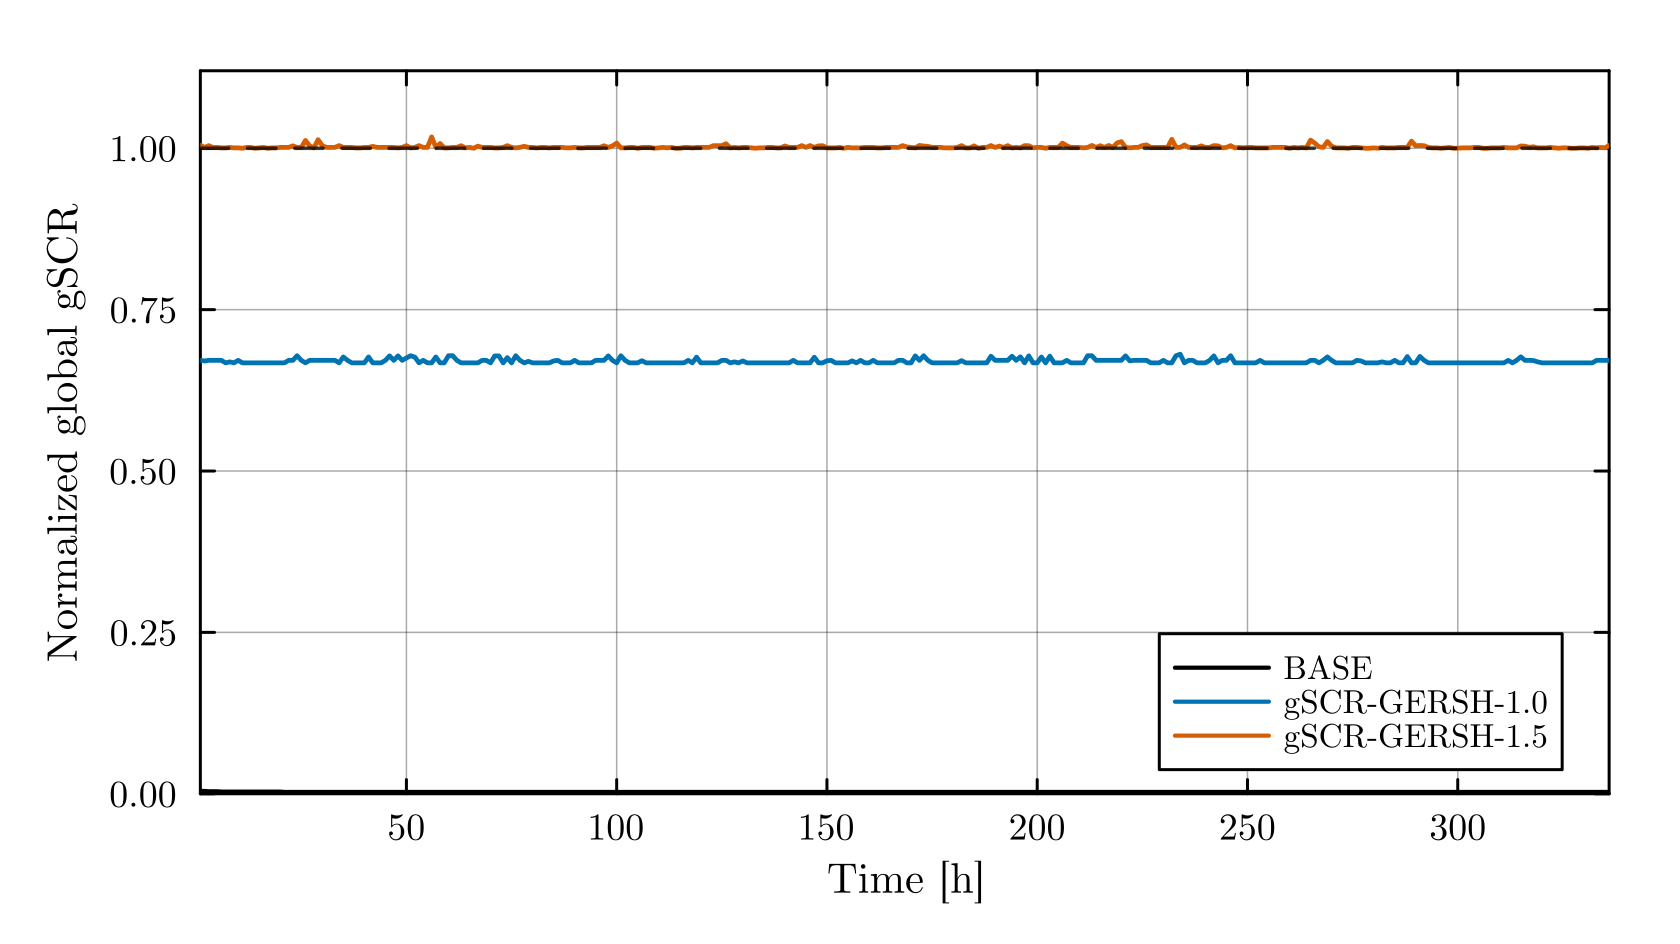

The data file committed next to this chart (first rows):
t, hour, scenario_name, gSCR_t, normalized_global_gSCR, alpha_paper
1, 1, BASE, 0.005743, 0.003829, 1.5
2, 2, BASE, 0.005743, 0.003829, 1.5
3, 3, BASE, 0.005, 0.003333, 1.5
4, 4, BASE, 0.005, 0.003333, 1.5
5, 5, BASE, 0.005, 0.003333, 1.5
6, 6, BASE, 0.004286, 0.002857, 1.5
7, 7, BASE, 0.004286, 0.002857, 1.5
8, 8, BASE, 0.004286, 0.002857, 1.5
9, 9, BASE, 0.004286, 0.002857, 1.5
10, 10, BASE, 0.004286, 0.002857, 1.5
11, 11, BASE, 0.004286, 0.002857, 1.5
12, 12, BASE, 0.004286, 0.002857, 1.5
13, 13, BASE, 0.004286, 0.002857, 1.5
14, 14, BASE, 0.004286, 0.002857, 1.5
15, 15, BASE, 0.004286, 0.002857, 1.5
16, 16, BASE, 0.004286, 0.002857, 1.5
17, 17, BASE, 0.004286, 0.002857, 1.5
18, 18, BASE, 0.004286, 0.002857, 1.5
19, 19, BASE, 0.004286, 0.002857, 1.5
20, 20, BASE, 0.004286, 0.002857, 1.5
21, 21, BASE, 0.003423, 0.002282, 1.5
22, 22, BASE, 0.003423, 0.002282, 1.5
23, 23, BASE, 0.003423, 0.002282, 1.5
24, 24, BASE, 0.003423, 0.002282, 1.5
25, 25, BASE, 0.003423, 0.002282, 1.5
26, 26, BASE, 0.003423, 0.002282, 1.5
27, 27, BASE, 0.003423, 0.002282, 1.5
28, 28, BASE, 0.003423, 0.002282, 1.5
29, 29, BASE, 0.003423, 0.002282, 1.5
30, 30, BASE, 0.003423, 0.002282, 1.5
31, 31, BASE, 0.003423, 0.002282, 1.5
32, 32, BASE, 0.003423, 0.002282, 1.5
33, 33, BASE, 0.003423, 0.002282, 1.5
34, 34, BASE, 0.003423, 0.002282, 1.5
35, 35, BASE, 0.003423, 0.002282, 1.5
36, 36, BASE, 0.003423, 0.002282, 1.5
37, 37, BASE, 0.003423, 0.002282, 1.5
38, 38, BASE, 0.003423, 0.002282, 1.5
39, 39, BASE, 0.003423, 0.002282, 1.5
40, 40, BASE, 0.003423, 0.002282, 1.5
41, 41, BASE, 0.003423, 0.002282, 1.5
42, 42, BASE, 0.003423, 0.002282, 1.5
43, 43, BASE, 0.003423, 0.002282, 1.5
44, 44, BASE, 0.003423, 0.002282, 1.5
45, 45, BASE, 0.003423, 0.002282, 1.5
46, 46, BASE, 0.003423, 0.002282, 1.5
47, 47, BASE, 0.003423, 0.002282, 1.5
48, 48, BASE, 0.003423, 0.002282, 1.5
49, 49, BASE, 0.003423, 0.002282, 1.5
50, 50, BASE, 0.003423, 0.002282, 1.5
51, 51, BASE, 0.003423, 0.002282, 1.5
52, 52, BASE, 0.003423, 0.002282, 1.5
53, 53, BASE, 0.003423, 0.002282, 1.5
54, 54, BASE, 0.003423, 0.002282, 1.5
55, 55, BASE, 0.003423, 0.002282, 1.5
56, 56, BASE, 0.003423, 0.002282, 1.5
57, 57, BASE, 0.003423, 0.002282, 1.5
58, 58, BASE, 0.003423, 0.002282, 1.5
59, 59, BASE, 0.003423, 0.002282, 1.5
60, 60, BASE, 0.003423, 0.002282, 1.5
... 948 more rows
